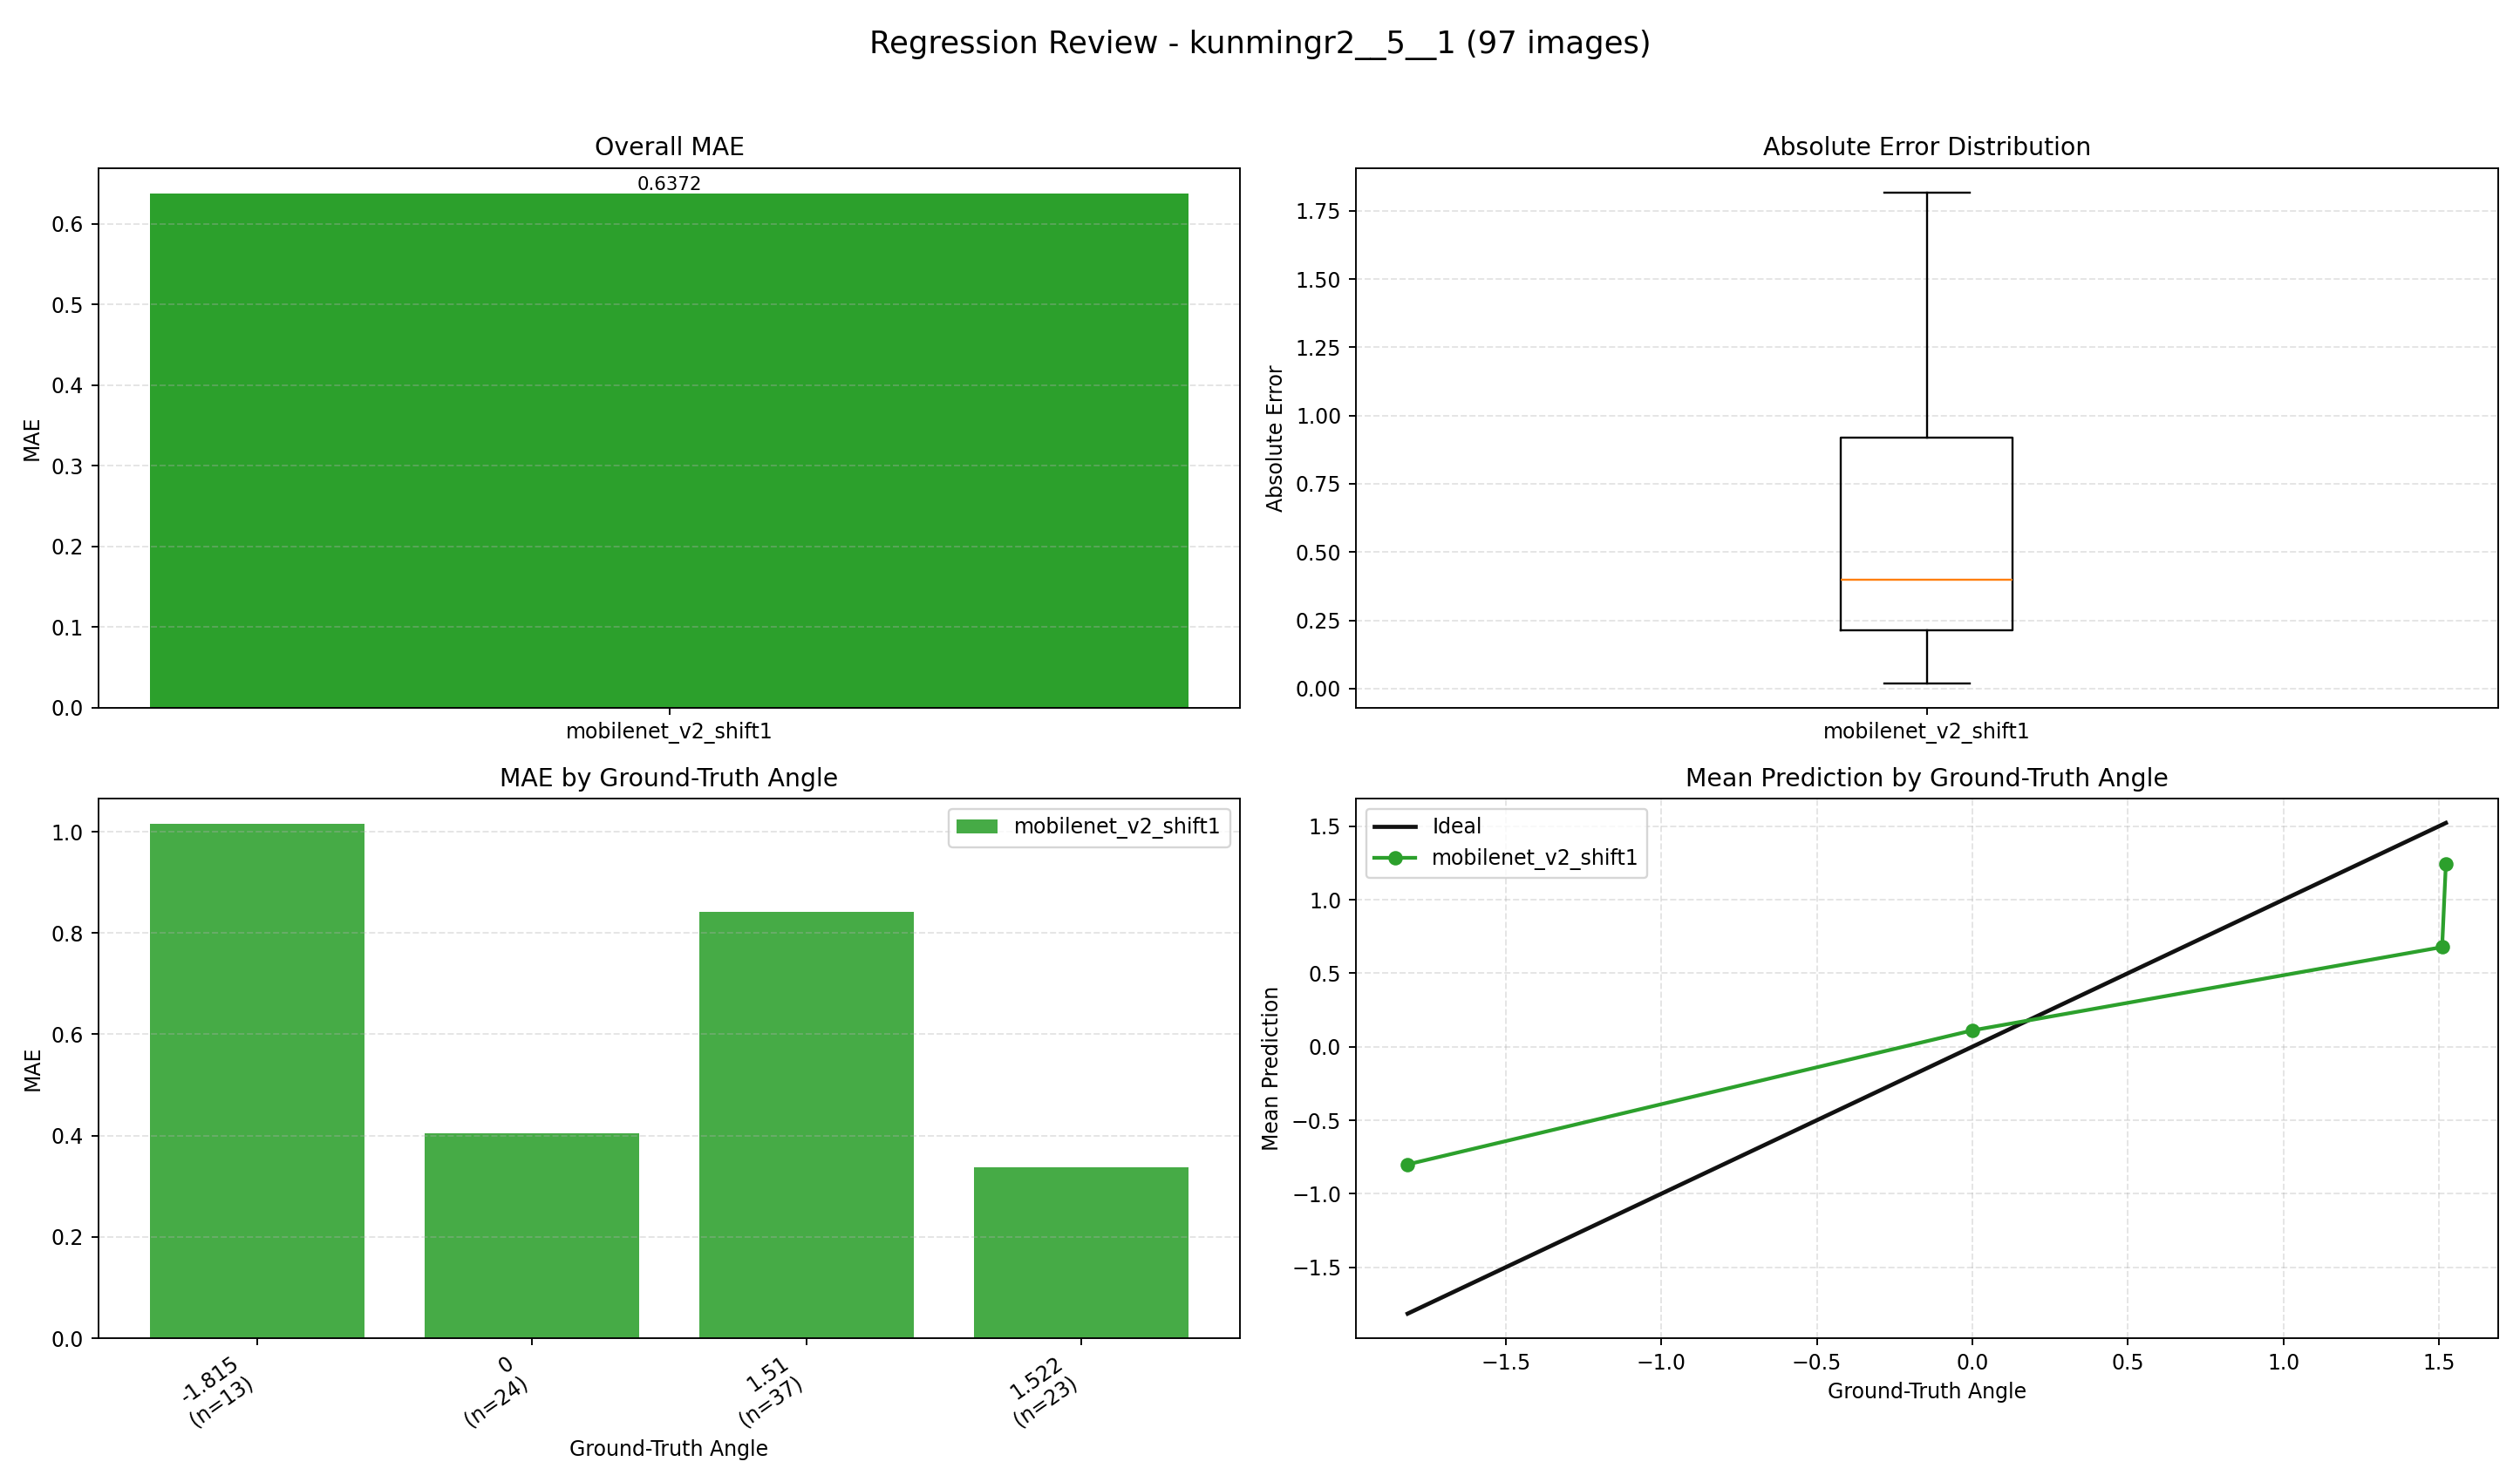

Source data for this figure (header and first rows):
index, image, groundTruth, mobilenet_v2_shift1, mobilenet_v2_shift1_abs_error
0, E:\桌面\kunmingr2\kunmingr2\5\1\0_1.5100.j…, 1.51, 1.164, 0.3458
1, E:\桌面\kunmingr2\kunmingr2\5\1\1_1.5100.j…, 1.51, 1.113, 0.3972
2, E:\桌面\kunmingr2\kunmingr2\5\1\2_1.5100.j…, 1.51, 1.444, 0.06553
3, E:\桌面\kunmingr2\kunmingr2\5\1\3_1.5100.j…, 1.51, 0.7047, 0.8053
4, E:\桌面\kunmingr2\kunmingr2\5\1\4_1.5100.j…, 1.51, 1.282, 0.228
5, E:\桌面\kunmingr2\kunmingr2\5\1\5_1.5100.j…, 1.51, 1.112, 0.3981
6, E:\桌面\kunmingr2\kunmingr2\5\1\6_1.5100.j…, 1.51, 1.058, 0.4525
7, E:\桌面\kunmingr2\kunmingr2\5\1\7_1.5100.j…, 1.51, 1.273, 0.2367
8, E:\桌面\kunmingr2\kunmingr2\5\1\8_1.5100.j…, 1.51, 1.102, 0.4079
9, E:\桌面\kunmingr2\kunmingr2\5\1\9_1.5100.j…, 1.51, 0.7978, 0.7122
10, E:\桌面\kunmingr2\kunmingr2\5\1\10_1.5100.…, 1.51, 1.627, 0.117
11, E:\桌面\kunmingr2\kunmingr2\5\1\11_1.5100.…, 1.51, 1.406, 0.1039
12, E:\桌面\kunmingr2\kunmingr2\5\1\12_1.5100.…, 1.51, 0.4102, 1.1
13, E:\桌面\kunmingr2\kunmingr2\5\1\13_1.5100.…, 1.51, 1.57, 0.06014
14, E:\桌面\kunmingr2\kunmingr2\5\1\14_1.5100.…, 1.51, 1.119, 0.3913
15, E:\桌面\kunmingr2\kunmingr2\5\1\15_1.5100.…, 1.51, 0.6191, 0.8909
16, E:\桌面\kunmingr2\kunmingr2\5\1\16_1.5100.…, 1.51, 1.234, 0.2756
17, E:\桌面\kunmingr2\kunmingr2\5\1\17_1.5100.…, 1.51, 1.066, 0.4436
18, E:\桌面\kunmingr2\kunmingr2\5\1\18_1.5100.…, 1.51, 0.4893, 1.021
19, E:\桌面\kunmingr2\kunmingr2\5\1\19_1.5100.…, 1.51, 0.4756, 1.034
20, E:\桌面\kunmingr2\kunmingr2\5\1\20_1.5100.…, 1.51, 0.472, 1.038
21, E:\桌面\kunmingr2\kunmingr2\5\1\21_1.5100.…, 1.51, 0.7046, 0.8054
22, E:\桌面\kunmingr2\kunmingr2\5\1\22_1.5100.…, 1.51, 1.18, 0.3298
23, E:\桌面\kunmingr2\kunmingr2\5\1\23_1.5100.…, 1.51, 0.5675, 0.9425
24, E:\桌面\kunmingr2\kunmingr2\5\1\24_1.5100.…, 1.51, 0.4595, 1.05
25, E:\桌面\kunmingr2\kunmingr2\5\1\25_1.5100.…, 1.51, -0.7975, 2.308
26, E:\桌面\kunmingr2\kunmingr2\5\1\26_1.5100.…, 1.51, -0.746, 2.256
27, E:\桌面\kunmingr2\kunmingr2\5\1\27_1.5100.…, 1.51, -0.1291, 1.639
28, E:\桌面\kunmingr2\kunmingr2\5\1\28_1.5100.…, 1.51, -0.5745, 2.084
29, E:\桌面\kunmingr2\kunmingr2\5\1\29_1.5100.…, 1.51, -0.1374, 1.647
30, E:\桌面\kunmingr2\kunmingr2\5\1\30_1.5100.…, 1.51, 0.2935, 1.217
31, E:\桌面\kunmingr2\kunmingr2\5\1\31_1.5100.…, 1.51, 0.06465, 1.445
32, E:\桌面\kunmingr2\kunmingr2\5\1\32_1.5100.…, 1.51, -0.2959, 1.806
33, E:\桌面\kunmingr2\kunmingr2\5\1\33_1.5100.…, 1.51, 0.7848, 0.7252
34, E:\桌面\kunmingr2\kunmingr2\5\1\34_1.5100.…, 1.51, 0.3326, 1.177
35, E:\桌面\kunmingr2\kunmingr2\5\1\35_1.5100.…, 1.51, 1.134, 0.376
36, E:\桌面\kunmingr2\kunmingr2\5\1\36_1.5100.…, 1.51, 0.6971, 0.8129
37, E:\桌面\kunmingr2\kunmingr2\5\1\37_-1.8150…, -1.815, 1.152, 2.967
38, E:\桌面\kunmingr2\kunmingr2\5\1\38_-1.8150…, -1.815, 0.4741, 2.289
39, E:\桌面\kunmingr2\kunmingr2\5\1\39_-1.8150…, -1.815, 0.3315, 2.147
40, E:\桌面\kunmingr2\kunmingr2\5\1\40_-1.8150…, -1.815, 0.002037, 1.817
41, E:\桌面\kunmingr2\kunmingr2\5\1\41_-1.8150…, -1.815, -1.544, 0.271
42, E:\桌面\kunmingr2\kunmingr2\5\1\42_-1.8150…, -1.815, -1.491, 0.3236
43, E:\桌面\kunmingr2\kunmingr2\5\1\43_-1.8150…, -1.815, -1.54, 0.2753
44, E:\桌面\kunmingr2\kunmingr2\5\1\44_-1.8150…, -1.815, -1.583, 0.2319
45, E:\桌面\kunmingr2\kunmingr2\5\1\45_-1.8150…, -1.815, -1.522, 0.2927
46, E:\桌面\kunmingr2\kunmingr2\5\1\46_-1.8150…, -1.815, -1.525, 0.2902
47, E:\桌面\kunmingr2\kunmingr2\5\1\47_-1.8150…, -1.815, -1.314, 0.5008
48, E:\桌面\kunmingr2\kunmingr2\5\1\48_-1.8150…, -1.815, -1.075, 0.7396
49, E:\桌面\kunmingr2\kunmingr2\5\1\49_-1.8150…, -1.815, -0.7645, 1.05
50, E:\桌面\kunmingr2\kunmingr2\5\1\50_1.5220.…, 1.522, 0.8596, 0.6624
51, E:\桌面\kunmingr2\kunmingr2\5\1\51_1.5220.…, 1.522, 1.142, 0.3804
52, E:\桌面\kunmingr2\kunmingr2\5\1\52_1.5220.…, 1.522, 1.543, 0.02071
53, E:\桌面\kunmingr2\kunmingr2\5\1\53_1.5220.…, 1.522, 1.597, 0.07486
54, E:\桌面\kunmingr2\kunmingr2\5\1\54_1.5220.…, 1.522, 1.358, 0.1638
55, E:\桌面\kunmingr2\kunmingr2\5\1\55_1.5220.…, 1.522, 1.649, 0.1266
56, E:\桌面\kunmingr2\kunmingr2\5\1\56_1.5220.…, 1.522, 1.502, 0.02014
57, E:\桌面\kunmingr2\kunmingr2\5\1\57_1.5220.…, 1.522, 1.167, 0.3549
58, E:\桌面\kunmingr2\kunmingr2\5\1\58_1.5220.…, 1.522, 0.5094, 1.013
59, E:\桌面\kunmingr2\kunmingr2\5\1\59_1.5220.…, 1.522, 1.018, 0.5043
... 37 more rows
